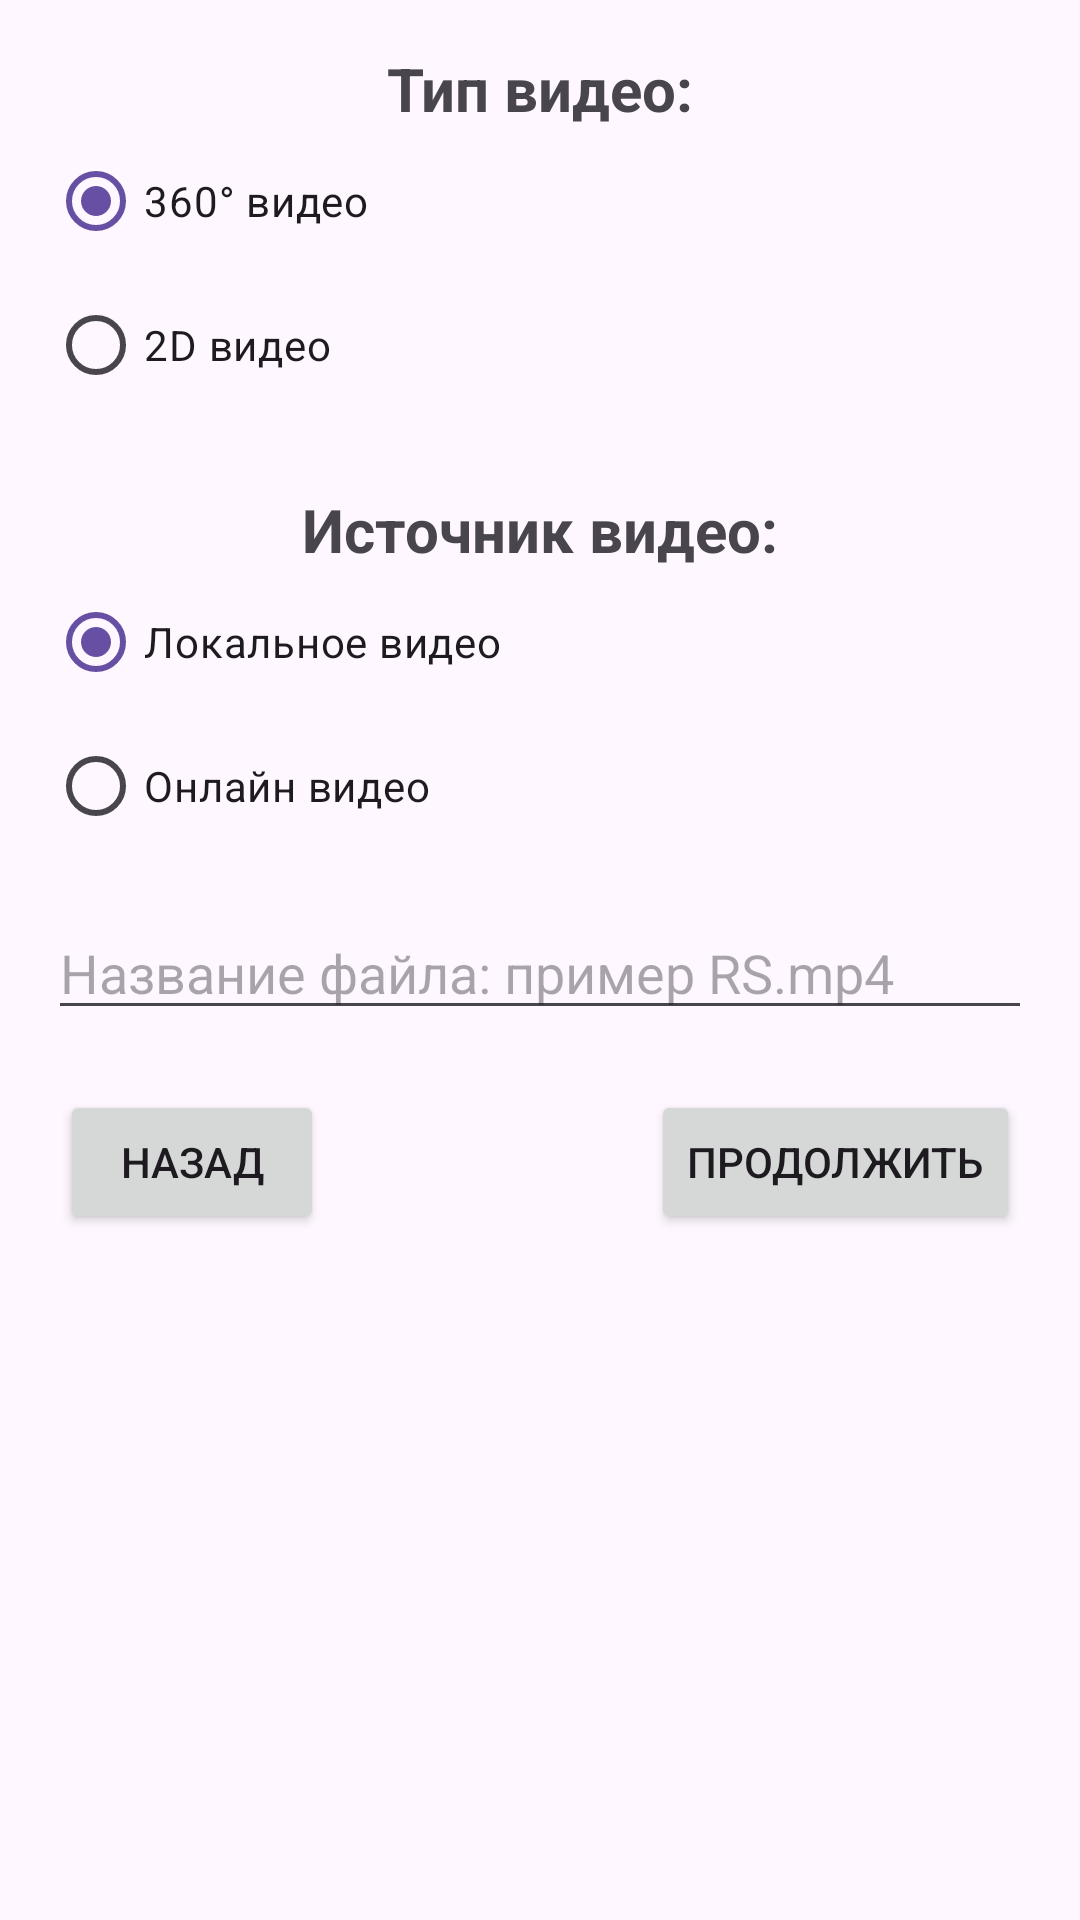

This screen was rendered from an Android layout file. Write that file and the resources it references.
<!-- AndroidManifest.xml: application theme Theme.PIcoRemote -->
<!-- res/layout/activity_set_video.xml -->
<?xml version="1.0" encoding="utf-8"?>
<androidx.constraintlayout.widget.ConstraintLayout xmlns:android="http://schemas.android.com/apk/res/android"
    xmlns:app="http://schemas.android.com/apk/res-auto"
    xmlns:tools="http://schemas.android.com/tools"
    android:layout_width="match_parent"
    android:layout_height="match_parent"
    tools:context=".SetVideoActivity">


    <TextView
        android:id="@+id/textView2"
        android:layout_width="wrap_content"
        android:layout_height="wrap_content"
        android:layout_marginTop="16dp"
        android:text="Тип видео:"
        android:textSize="20dp"
        android:textStyle="bold"
        app:layout_constraintEnd_toEndOf="parent"
        app:layout_constraintStart_toStartOf="parent"
        app:layout_constraintTop_toTopOf="parent" />

    <RadioButton
        android:id="@+id/radio1"
        android:layout_width="wrap_content"
        android:layout_height="wrap_content"
        android:text="360° видео"
        android:checked="true"
        android:layout_marginStart="16dp"
        app:layout_constraintStart_toStartOf="parent"
        app:layout_constraintTop_toBottomOf="@+id/textView2" />
    <RadioButton
        android:id="@+id/radio2"
        android:layout_width="wrap_content"
        android:layout_height="wrap_content"
        android:text="2D видео"
        android:layout_marginStart="16dp"
        app:layout_constraintStart_toStartOf="parent"
        app:layout_constraintTop_toBottomOf="@+id/radio1" />

    <TextView
        android:id="@+id/textView3"
        android:layout_marginTop="24dp"
        android:layout_width="wrap_content"
        android:layout_height="wrap_content"
        android:text="Источник видео:"
        android:textSize="20dp"
        android:textStyle="bold"
        app:layout_constraintEnd_toEndOf="parent"
        app:layout_constraintStart_toStartOf="parent"
        app:layout_constraintTop_toBottomOf="@+id/radio2" />

    <RadioButton
        android:id="@+id/radio3"
        android:layout_width="wrap_content"
        android:layout_height="wrap_content"
        android:layout_marginStart="16dp"
        android:checked="true"
        android:text="Локальное видео"
        app:layout_constraintStart_toStartOf="parent"
        app:layout_constraintTop_toBottomOf="@+id/textView3" />

    <RadioButton
        android:id="@+id/radio4"
        android:layout_width="wrap_content"
        android:layout_height="wrap_content"
        android:layout_marginStart="16dp"
        android:text="Онлайн видео"
        app:layout_constraintStart_toStartOf="parent"
        app:layout_constraintTop_toBottomOf="@+id/radio3" />

    <EditText
        android:id="@+id/edit_text"
        android:layout_width="0dp"
        android:layout_margin="16dp"
        android:layout_height="wrap_content"
        android:hint="Название файла: пример RS.mp4"
        app:layout_constraintEnd_toEndOf="parent"
        app:layout_constraintStart_toStartOf="parent"
        app:layout_constraintTop_toBottomOf="@+id/radio4" />

    <Button
        android:layout_width="wrap_content"
        android:layout_height="wrap_content"
        android:text="Продолжить"
        android:id="@+id/continues"
        android:layout_marginEnd="20dp"
        android:layout_marginTop="20dp"
        app:layout_constraintEnd_toEndOf="parent"
        app:layout_constraintTop_toBottomOf="@+id/edit_text" />

    <Button
        android:id="@+id/back"
        android:layout_width="wrap_content"
        android:layout_height="wrap_content"
        android:layout_marginTop="20dp"
        android:layout_marginStart="20dp"
        android:text="Назад"
        app:layout_constraintStart_toStartOf="parent"
        app:layout_constraintTop_toBottomOf="@+id/edit_text" />

</androidx.constraintlayout.widget.ConstraintLayout>
<!-- resources referenced by this layout -->
<resources>
  <style name="Theme.PIcoRemote" parent="Base.Theme.PIcoRemote" />
  <style name="Base.Theme.PIcoRemote" parent="Theme.Material3.Light.NoActionBar">
          
          
  
      </style>
</resources>
